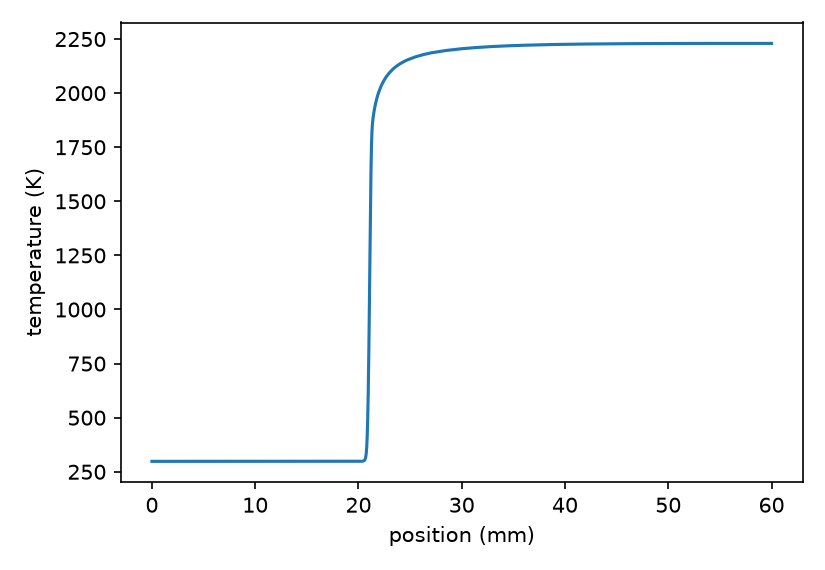

Values plotted in this chart, from the file beside it:
z_m, temperature_k, velocity_m_s, X_CH4, X_H2, X_O2, X_H2O, X_CO2, X_CO, X_OH, X_NO
0.000000000000000000e+00, 2.981499999999999773e+02, 3.772616588662771053e-01, 9.505703421970435052e-02, 7.679762030868152089e-12, 1.901140684397940595e-01, 1.216799629398199274e-14, -4.997336606874314102e-18, -4.385263551882159740e-15, -6.039565621282037395e-13, 1.214727027960801957e-14
6.000000000000000125e-03, 2.981500000033478841e+02, 3.772616589510408014e-01, 9.505703419568969914e-02, 2.366203824615767923e-10, 1.901140683963339628e-01, 1.266229432154710036e-12, -6.284963585141363300e-16, -4.785404627786217974e-13, 4.445412890763386281e-15, 1.369925557182135271e-12
1.200000000000000025e-02, 2.981500000030688966e+02, 3.772616613731208379e-01, 9.505703350448681255e-02, 7.179337007120759508e-09, 1.901140670893713691e-01, 1.205279463247543256e-12, -6.126014968515774000e-16, -4.771403486512316499e-13, -3.039743402461196668e-16, 1.281441892548743438e-12
1.499999999999999944e-02, 2.981500000116950559e+02, 3.772616892344701212e-01, 9.505702555518205643e-02, 8.699945458044423239e-08, 1.901140520621543151e-01, 2.214785211958645993e-12, -6.078765602926089286e-17, -4.132946834531712017e-13, -3.121310884761947681e-16, 1.269442390554488465e-12
1.650000000000000078e-02, 2.981500001823719685e+02, 3.772618565094736920e-01, 9.505697786133494864e-02, 5.657961970770820292e-07, 1.901139619194915642e-01, 2.271036668276551100e-11, 1.508174415543930682e-14, 9.363482014034842869e-13, -3.012544975110029265e-16, 1.266993165989420463e-12
1.799999999999999864e-02, 2.981500046835353714e+02, 3.772632540216691033e-01, 9.505658026670310567e-02, 4.554752207894229574e-06, 1.901132108473802262e-01, 5.616546248045879327e-10, 5.770228433075111058e-13, 3.939182735453014739e-11, -2.862849871365738309e-16, 1.267725504141322872e-12
1.874999999999999584e-02, 2.981500497494523074e+02, 3.772678335050391185e-01, 9.505528606585524065e-02, 1.751556222547724816e-05, 1.901107696818552517e-01, 5.938176644390421766e-09, 8.468047745146921616e-12, 4.550799722601697613e-10, -2.538055325791492172e-16, 1.287018329158240115e-12
1.912499999999999617e-02, 2.981502866013352104e+02, 3.772766119799661477e-01, 9.505284870359047289e-02, 4.181145509625479258e-05, 1.901061891970067808e-01, 3.409926057646278759e-08, 6.584497415789554826e-11, 2.805688520159925528e-09, -1.319967544878150896e-16, 1.398667514483959493e-12
1.949999999999999650e-02, 2.981520250417339071e+02, 3.773028381067419224e-01, 9.504586819614344040e-02, 1.106339615212472484e-04, 1.900931811239483793e-01, 2.401504269878786973e-07, 6.412195499221099291e-10, 2.131159785321986758e-08, 1.237525446602197844e-15, 2.284814180719757058e-12
1.987499999999999684e-02, 2.981647793670792908e+02, 3.773871025527514300e-01, 9.502555671886210586e-02, 3.055700947935846741e-04, 1.900560755058735840e-01, 1.747690351215443522e-06, 6.410633397558979329e-09, 1.669953617102267833e-07, 4.224599867084880724e-14, 9.310969279947988682e-12
2.006249999999999700e-02, 2.982014398529147456e+02, 3.775145632851810706e-01, 9.500001452431716675e-02, 5.369670427498241449e-04, 1.900112550454674532e-01, 6.071806262932009931e-06, 2.882378112996238952e-08, 6.152413182006948338e-07, 6.117975067741030827e-13, 3.108276476021635168e-11
2.024999999999999717e-02, 2.983539746773076331e+02, 3.778637294683155901e-01, 9.494578859954320993e-02, 9.802044033149009353e-04, 1.899222058765490939e-01, 2.404405413757651421e-05, 1.523488265427277986e-07, 2.602993417967443390e-06, 8.768393604251352131e-12, 1.282991943107236236e-10
2.034374999999999725e-02, 2.986106617750256760e+02, 3.783215959015057139e-01, 9.489206523402622662e-02, 1.353823545019619155e-03, 1.898417957919062704e-01, 5.428308651839519930e-05, 4.229273186159730543e-07, 6.155224348476714986e-06, 4.995983163432855209e-11, 3.035127377877011339e-10
2.043749999999999734e-02, 2.992707268839766357e+02, 3.793541248131248600e-01, 9.479638293601316823e-02, 1.897773832760472727e-03, 1.897119178487274849e-01, 1.320947011340550565e-04, 1.302307719697189805e-06, 1.579316311146612600e-05, 2.658088668187123920e-10, 7.831013892823697435e-10
2.053124999999999742e-02, 3.009612081599436806e+02, 3.817903699698790843e-01, 9.461366282798217009e-02, 2.687986974259604697e-03, 1.894884104741115793e-01, 3.316369971782307836e-04, 4.151458994691229802e-06, 4.187263182761637138e-05, 1.341609330464333903e-09, 2.099224936647826371e-09
2.057812499999999573e-02, 3.027876860574800730e+02, 3.843110419416473356e-01, 9.445076115366264624e-02, 3.215845071622007965e-03, 1.893037442251030433e-01, 5.474959970741662347e-04, 7.953513745204984038e-06, 7.149085833212970472e-05, 3.281091757588345279e-09, 3.631700767496425895e-09
2.062499999999999750e-02, 3.060093309197758344e+02, 3.886605403054727570e-01, 9.419481372457756685e-02, 3.859561767294978057e-03, 1.890251386347095164e-01, 9.284865283881361562e-04, 1.594157032408289774e-05, 1.259550281688826413e-04, 7.798782746824718611e-09, 6.520093008576183462e-09
2.067187499999999928e-02, 3.116437856171753538e+02, 3.961553086126561318e-01, 9.378618740987566815e-02, 4.640251216771012349e-03, 1.885900348458634801e-01, 1.594424171403396786e-03, 3.257270656672770566e-05, 2.253395992441834005e-04, 1.803629507468016352e-08, 1.199364059458091082e-08
2.069531250000000017e-02, 3.160101991810057598e+02, 4.019147867394978757e-01, 9.348787605545866297e-02, 5.090695587957268925e-03, 1.882732644272668010e-01, 2.109446245930798360e-03, 4.750557866415406277e-05, 3.051871248489727438e-04, 2.784836652300487055e-08, 1.662000169824244450e-08
2.071874999999999759e-02, 3.219356077265611020e+02, 4.096958323629600884e-01, 9.309761242812279736e-02, 5.585060414794023112e-03, 1.878561518903420491e-01, 2.806441425097257105e-03, 7.018365509288000919e-05, 4.166085261553841880e-04, 4.298985353596057311e-08, 2.334936752716956367e-08
2.074218749999999500e-02, 3.299132511398561860e+02, 4.201372706414906455e-01, 9.258852444737891707e-02, 6.124989232616063518e-03, 1.873055637784222238e-01, 3.740835663276688428e-03, 1.043072773993595890e-04, 5.709091652856765082e-04, 6.644484504608451226e-08, 3.315951635222522932e-08
2.076562499999999589e-02, 3.405465472665038078e+02, 4.340222495755253207e-01, 9.192818238855793300e-02, 6.711092597649641681e-03, 1.865797103973906579e-01, 4.978658185791645478e-03, 1.550556538103961752e-04, 7.825388753897416462e-04, 1.031148575780978206e-07, 4.749529621559620052e-08
2.077734374999999634e-02, 3.471443700284542047e+02, 4.426262965480589617e-01, 9.152613253812554028e-02, 7.021662963890908625e-03, 1.861307336908558929e-01, 5.741858398533472574e-03, 1.894083428355463152e-04, 9.169079701630301069e-04, 1.296271583305360431e-07, 5.718835126045476812e-08
2.078906249999999678e-02, 3.547640195014304254e+02, 4.525562048308434671e-01, 9.106727574412701309e-02, 7.343630946832509394e-03, 1.856118613972206344e-01, 6.618714661572186291e-03, 2.316291807079625515e-04, 1.074724767536525214e-03, 1.635622156638952703e-07, 6.909857927460340662e-08
2.080078124999999722e-02, 3.635237336740408978e+02, 4.639664666640425650e-01, 9.054540634977517599e-02, 7.676586902198838207e-03, 1.850139104665463052e-01, 7.620920253848527046e-03, 2.832409720059850646e-04, 1.259277678418626450e-03, 2.071862641558866909e-07, 8.372404130960505327e-08
2.081249999999999767e-02, 3.735443758265256520e+02, 4.770154699972905532e-01, 8.995417082099725625e-02, 8.019997560874438103e-03, 1.843271591921669117e-01, 8.760022246516334377e-03, 3.459662578280129686e-04, 1.474087210057152455e-03, 2.635227385239779685e-07, 1.016680701624024178e-07
2.082421874999999811e-02, 3.849467319374467138e+02, 4.918620767491749257e-01, 8.928718045488803767e-02, 8.373211749738360132e-03, 1.835414776373557044e-01, 1.004710689522091659e-02, 4.217265175359333597e-04, 1.722867875728894453e-03, 3.366325327279225296e-07, 1.236573742902463084e-07
2.083593749999999856e-02, 3.978485017680801548e+02, 5.086617925529299811e-01, 8.853813180038005992e-02, 8.735472053061294276e-03, 1.826464831564821867e-01, 1.149248254571348486e-02, 5.126347521194367027e-04, 2.009480451165402467e-03, 4.320146481370492306e-07, 1.505612843948056221e-07
2.084765624999999900e-02, 4.123611819152503131e+02, 5.275627771828829138e-01, 8.770092659237389843e-02, 9.105932090038798207e-03, 1.816317126077358068e-01, 1.310538587424888574e-02, 6.209815134119088488e-04, 2.337877119593680369e-03, 5.571892442875444838e-07, 1.834112846785544395e-07
2.085937499999999944e-02, 4.285870717061671371e+02, 5.487019880396873939e-01, 8.676978274521431056e-02, 9.483678454396973767e-03, 1.804868015797302383e-01, 1.489373634704533982e-02, 7.492151124241771881e-04, 2.712042878325170853e-03, 7.225522503004415052e-07, 2.234192721820792125e-07
2.086523437499999967e-02, 4.373880617671777600e+02, 5.601714659259168227e-01, 8.626646753909369969e-02, 9.675029371721391436e-03, 1.798610672986797887e-01, 1.585725805409611555e-02, 8.218536458842178472e-04, 2.917991182356983668e-03, 8.259397509120757496e-07, 2.466676293051478542e-07
2.087109374999999989e-02, 4.466672830181541940e+02, 5.722670678222495644e-01, 8.573677875598788301e-02, 9.867854011514014256e-03, 1.791975457282468653e-01, 1.686853263344465989e-02, 9.007570773393304376e-04, 3.137395128003804025e-03, 9.457250352709903783e-07, 2.723489807197915315e-07
2.087695312500000011e-02, 4.564344476261446175e+02, 5.850021361297275124e-01, 8.518008290095430146e-02, 1.006202430845562143e-02, 1.784949501541598094e-01, 1.792814017968219487e-02, 9.862998385763816715e-04, 3.370774305402305434e-03, 1.084670726765048493e-06, 3.006827980549869454e-07
2.088281250000000033e-02, 4.666981800936670197e+02, 5.983886422268673844e-01, 8.459578438990326965e-02, 1.025741289904538896e-02, 1.777520366569060595e-01, 1.903654727716454567e-02, 1.078861984596513448e-03, 3.618638809205920563e-03, 1.245993198417135889e-06, 3.319010121906957227e-07
2.088867187500000056e-02, 4.774659827140919788e+02, 6.124371404836368438e-01, 8.398332665262885077e-02, 1.045389398249243866e-02, 1.769676092760061881e-01, 2.019410847575052806e-02, 1.178828142058593875e-03, 3.881487681651858961e-03, 1.433407082490328075e-06, 3.662467756115679936e-07
2.089453125000000078e-02, 4.887442124888538615e+02, 6.271567328762135407e-01, 8.334219291613050029e-02, 1.065134412181466435e-02, 1.761405248755920083e-01, 2.140106879845644211e-02, 1.286586464246631742e-03, 4.159807475840193378e-03, 1.651157810813378019e-06, 4.039725681448333513e-07
2.090039062500000100e-02, 5.005380709836622941e+02, 6.425550536826712955e-01, 8.267190654230219260e-02, 1.084964297994703807e-02, 1.752696974169601907e-01, 2.265756738612879906e-02, 1.402527648757534440e-03, 4.454071027026380684e-03, 1.904034872767121717e-06, 4.453375610223154895e-07
2.090624999999999775e-02, 5.128516042306625877e+02, 6.586382634329922547e-01, 8.197203111556712607e-02, 1.104867397403158473e-02, 1.743541017976488194e-01, 2.396364181297210016e-02, 1.527043986612659473e-03, 4.764736346121193657e-03, 2.197357839132398423e-06, 4.906041489208941387e-07
2.091210937499999450e-02, 5.256877132822079375e+02, 6.754110596632332264e-01, 8.124217018905599552e-02, 1.124832484412847597e-02, 1.733927769796034801e-01, 2.531923310139466352e-02, 1.660528488398925343e-03, 5.092245699002341704e-03, 2.536928220677851346e-06, 5.400336440868881989e-07
2.091796874999999473e-02, 5.390481726537464056e+02, 6.928766946960958073e-01, 8.048196684945166379e-02, 1.144848812547512480e-02, 1.723848285095589128e-01, 2.672419103285889400e-02, 1.803374057710612063e-03, 5.437024791689451346e-03, 2.928941937170495880e-06, 5.938811619218057312e-07
2.092382812499999495e-02, 5.529336566381523426e+02, 7.110370062137855163e-01, 7.969110302909239441e-02, 1.164906152178941424e-02, 1.713294302039137240e-01, 2.817827975261935972e-02, 1.955972746230617929e-03, 5.799482102741899091e-03, 3.379861056864396491e-06, 6.523898394151580374e-07
2.092968749999999517e-02, 5.673437711309876477e+02, 7.298924523749178439e-01, 7.886929867427888707e-02, 1.184994817310238389e-02, 1.702258250732001099e-01, 2.968118337066766657e-02, 2.118715065201746961e-03, 6.180008294540604435e-03, 3.896248209446113546e-06, 7.157845892700380127e-07
2.093554687499999539e-02, 5.822770906522775931e+02, 7.494421557982307025e-01, 7.801631070543307844e-02, 1.205105681613025115e-02, 1.690733253358014943e-01, 3.123251156553171620e-02, 2.291989377729415807e-03, 6.578975726239794791e-03, 4.484573659356188862e-06, 7.842657016448900601e-07
2.094140624999999561e-02, 5.977311988161538920e+02, 7.696839500146286372e-01, 7.713193182759923994e-02, 1.225230183263843406e-02, 1.678713116043420162e-01, 3.283180501534056078e-02, 2.476181353447849589e-03, 6.996738014021570973e-03, 5.151011776430035076e-06, 8.580026556993924338e-07
2.094726562499999584e-02, 6.137027319234620109e+02, 7.906144316410324002e-01, 7.621598913609745063e-02, 1.245360318301698063e-02, 1.666192311899927780e-01, 3.447854068947785872e-02, 2.671673502322829009e-03, 7.433629645853612536e-03, 5.901250923436389361e-06, 9.371285650846720178e-07
2.095312499999999606e-02, 6.301874245667186187e+02, 8.122290137462804260e-01, 7.526834254742667540e-02, 1.265488622005597925e-02, 1.653165956395547809e-01, 3.617213692901623950e-02, 2.878844776270550639e-03, 7.889965607458738345e-03, 6.740346832288940009e-06, 1.021735678016178046e-06
2.095898437499999628e-02, 6.471801569586558571e+02, 8.345219827323199224e-01, 7.428888303233684154e-02, 1.285608137772410210e-02, 1.639629775530943578e-01, 3.791195836309148998e-02, 3.098070249025636127e-03, 8.366041011233208216e-03, 7.672654279381408020e-06, 1.111872332472695318e-06
2.096484374999999650e-02, 6.646750031800762599e+02, 8.574865555461776978e-01, 7.327753069659889706e-02, 1.305712372772221269e-02, 1.625580068455828309e-01, 3.969732064161904384e-02, 3.329720867464215899e-03, 8.862130687714431590e-03, 8.701873791715176990e-06, 1.207541686219529658e-06
2.097070312499999672e-02, 6.826652797186305861e+02, 8.811149382776471972e-01, 7.223423275577769975e-02, 1.325795239547425744e-02, 1.611013666031209379e-01, 4.152749500475413219e-02, 3.574163277540777246e-03, 9.378488712722114762e-03, 9.831248929320954261e-06, 1.308702435042818896e-06
2.097656249999999695e-02, 7.011435930554923743e+02, 9.053983831935510374e-01, 7.115896151607890852e-02, 1.345850982572638875e-02, 1.595927887655279320e-01, 4.340171265091154890e-02, 3.831759716836566354e-03, 9.915347821736971573e-03, 1.106394441559373021e-05, 1.415271586612671718e-06
2.098242187499999717e-02, 7.201018846124591164e+02, 9.303272432272158277e-01, 7.005171251036061697e-02, 1.365874088733152678e-02, 1.580320498889606906e-01, 4.531916884576821236e-02, 4.102867966349743774e-03, 1.047291866179078483e-02, 1.240362593866772030e-05, 1.527129200247103440e-06
2.098828124999999739e-02, 7.395314705460356208e+02, 9.558910199503556360e-01, 6.891250299998677442e-02, 1.385859180656780210e-02, 1.564189673015087267e-01, 4.727902665261689286e-02, 4.387841345229247930e-03, 1.105138881543950811e-02, 1.385524887225392964e-05, 1.644124841344213933e-06
2.099414062499999761e-02, 7.594230731410505086e+02, 9.820784015139317757e-01, 6.774137109860456363e-02, 1.405800891912737695e-02, 1.547533959958135585e-01, 4.928042011568883884e-02, 4.687028727067520974e-03, 1.165092152342244412e-02, 1.542604648963266051e-05, 1.766085357510403260e-06
2.099999999999999784e-02, 7.797668398828911904e+02, 1.008877285151490222e+00, 6.653837581574574556e-02, 1.425693723216716995e-02, 1.530352266325676058e-01, 5.132245667264994510e-02, 5.000774548520500219e-03, 1.227165402189204710e-02, 1.712669034919929277e-05, 1.892823475913716712e-06
2.100585937499999806e-02, 8.005523459702840228e+02, 1.036274779045128769e+00, 6.530359834152785203e-02, 1.445531878955503592e-02, 1.512643850336153339e-01, 5.340421853216184567e-02, 5.329418774954626341e-03, 1.291369540356463244e-02, 1.897257922127494790e-05, 2.024146663871253214e-06
2.101171874999999828e-02, 8.217685761874380432e+02, 1.064257178068475307e+00, 6.403714489772154017e-02, 1.465309083488876979e-02, 1.494408335238153474e-01, 5.552476272827412684e-02, 5.673296782763349345e-03, 1.357712390796889795e-02, 2.098520150834166961e-05, 2.159865694365725243e-06
2.101757812499999850e-02, 8.434038827988609910e+02, 1.092809909033901183e+00, 6.273915146192543535e-02, 1.485018376756989944e-02, 1.475645744310771779e-01, 5.768311956365812510e-02, 6.032739115233370225e-03, 1.426198354546187250e-02, 2.319351256875374392e-05, 2.299802415096482518e-06
2.102343749999999872e-02, 8.654459174164227306e+02, 1.121917442487045724e+00, 6.140979063106132008e-02, 1.504651888654049904e-02, 1.456356559764071801e-01, 5.987828917966295239e-02, 6.408071068789266377e-03, 1.496827996230964443e-02, 2.563527438989740109e-05, 2.443796324885008834e-06
2.102929687499999895e-02, 8.878815364405933224e+02, 1.151563170219487287e+00, 6.004928083238863373e-02, 1.524200591414822704e-02, 1.436541806903781637e-01, 6.210923603950112282e-02, 6.799612067778618672e-03, 1.569597545781037731e-02, 2.835832025341883801e-05, 2.591709698181207798e-06
2.103515624999999917e-02, 9.106966814572786006e+02, 1.181729249768366019e+00, 5.865789801576670043e-02, 1.543654028913654316e-02, 1.416203163847064295e-01, 6.437488118075471166e-02, 7.207674790582690311e-03, 1.644498307077242247e-02, 3.142172866551953391e-05, 2.743431147496249791e-06
... 136 more rows
